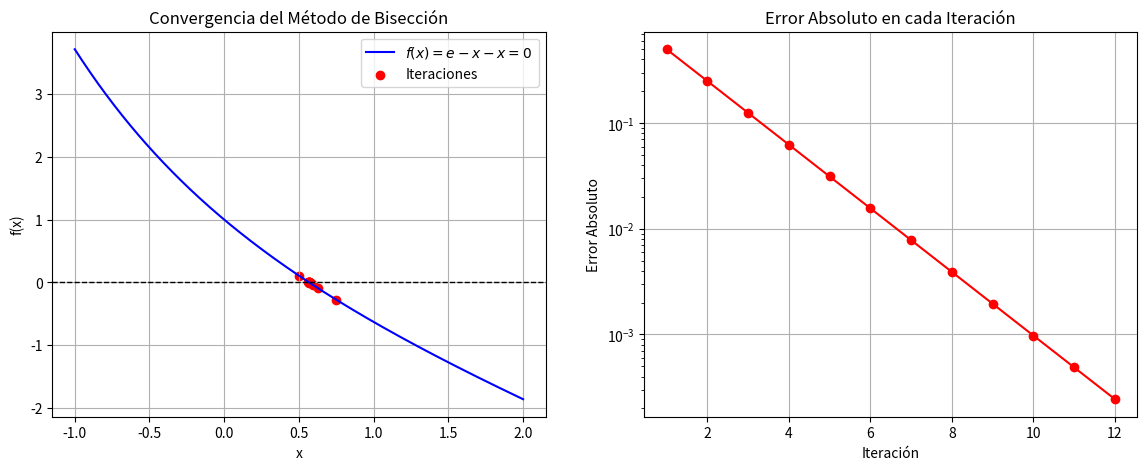

Source code (Python):

import numpy as np
import matplotlib.pyplot as plt


def f(x):
    return np.exp(-x)-x


# Algoritmo numerico del
# Método de Bisección
def biseccion(a, b, tol=1e-5, max_iter=100):
    if f(a) * f(b) >= 0:
        print("El método de bisección no es aplicable en el intervalo dado.")
        return None
    
    iteraciones = []
    errores = []
    c_old = a  # Para calcular errores

    print("\nIteraciones del Método de Bisección:")
    print("Iter |       a       |       b       |       c       |      f(c)      |     Error     ")
    print("-" * 85)

    for i in range(max_iter):
        c = (a + b) / 2
        iteraciones.append(c)
        
        error = abs(c - c_old)
        errores.append(error)

        print(f"{i+1:4d} | {a:.8f} | {b:.8f} | {c:.8f} | {f(c):.8f} | {error:.8e}")

        if abs(f(c)) < tol or error < tol:
            break

        if f(a) * f(c) < 0:
            b = c
        else:
            a = c
        
        c_old = c

    return iteraciones, errores


a, b = 0, 1
tol = 10**-5

iteraciones, errores = biseccion(a, b, tol=tol)

# Crear la figura
fig, ax = plt.subplots(1, 2, figsize=(14, 5))

# Gráfica de la función y la convergencia de iteraciones
x = np.linspace(a - 1, b + 1, 400)
y = f(x)

ax[0].plot(x, y, label=r'$  f(x) = e-x −x = 0$ ', color='b')
ax[0].axhline(0, color='k', linestyle='--', linewidth=1)  # Línea en y=0
ax[0].scatter(iteraciones, [f(c) for c in iteraciones], color='red', label='Iteraciones')
ax[0].set_xlabel('x')
ax[0].set_ylabel('f(x)')
ax[0].set_title("Convergencia del Método de Bisección")
ax[0].legend()
ax[0].grid()

# Gráfica de convergencia del error
ax[1].plot(range(1, len(errores)+1), errores, marker='o', linestyle='-', color='r')
ax[1].set_yscale("log")  # Escala logarítmica
ax[1].set_xlabel("Iteración")
ax[1].set_ylabel("Error Absoluto")
ax[1].set_title("Error Absoluto en cada Iteración")
ax[1].grid()

# Guardar la figura
plt.savefig("biseccion_convergencia.png", dpi=300)
plt.show()
